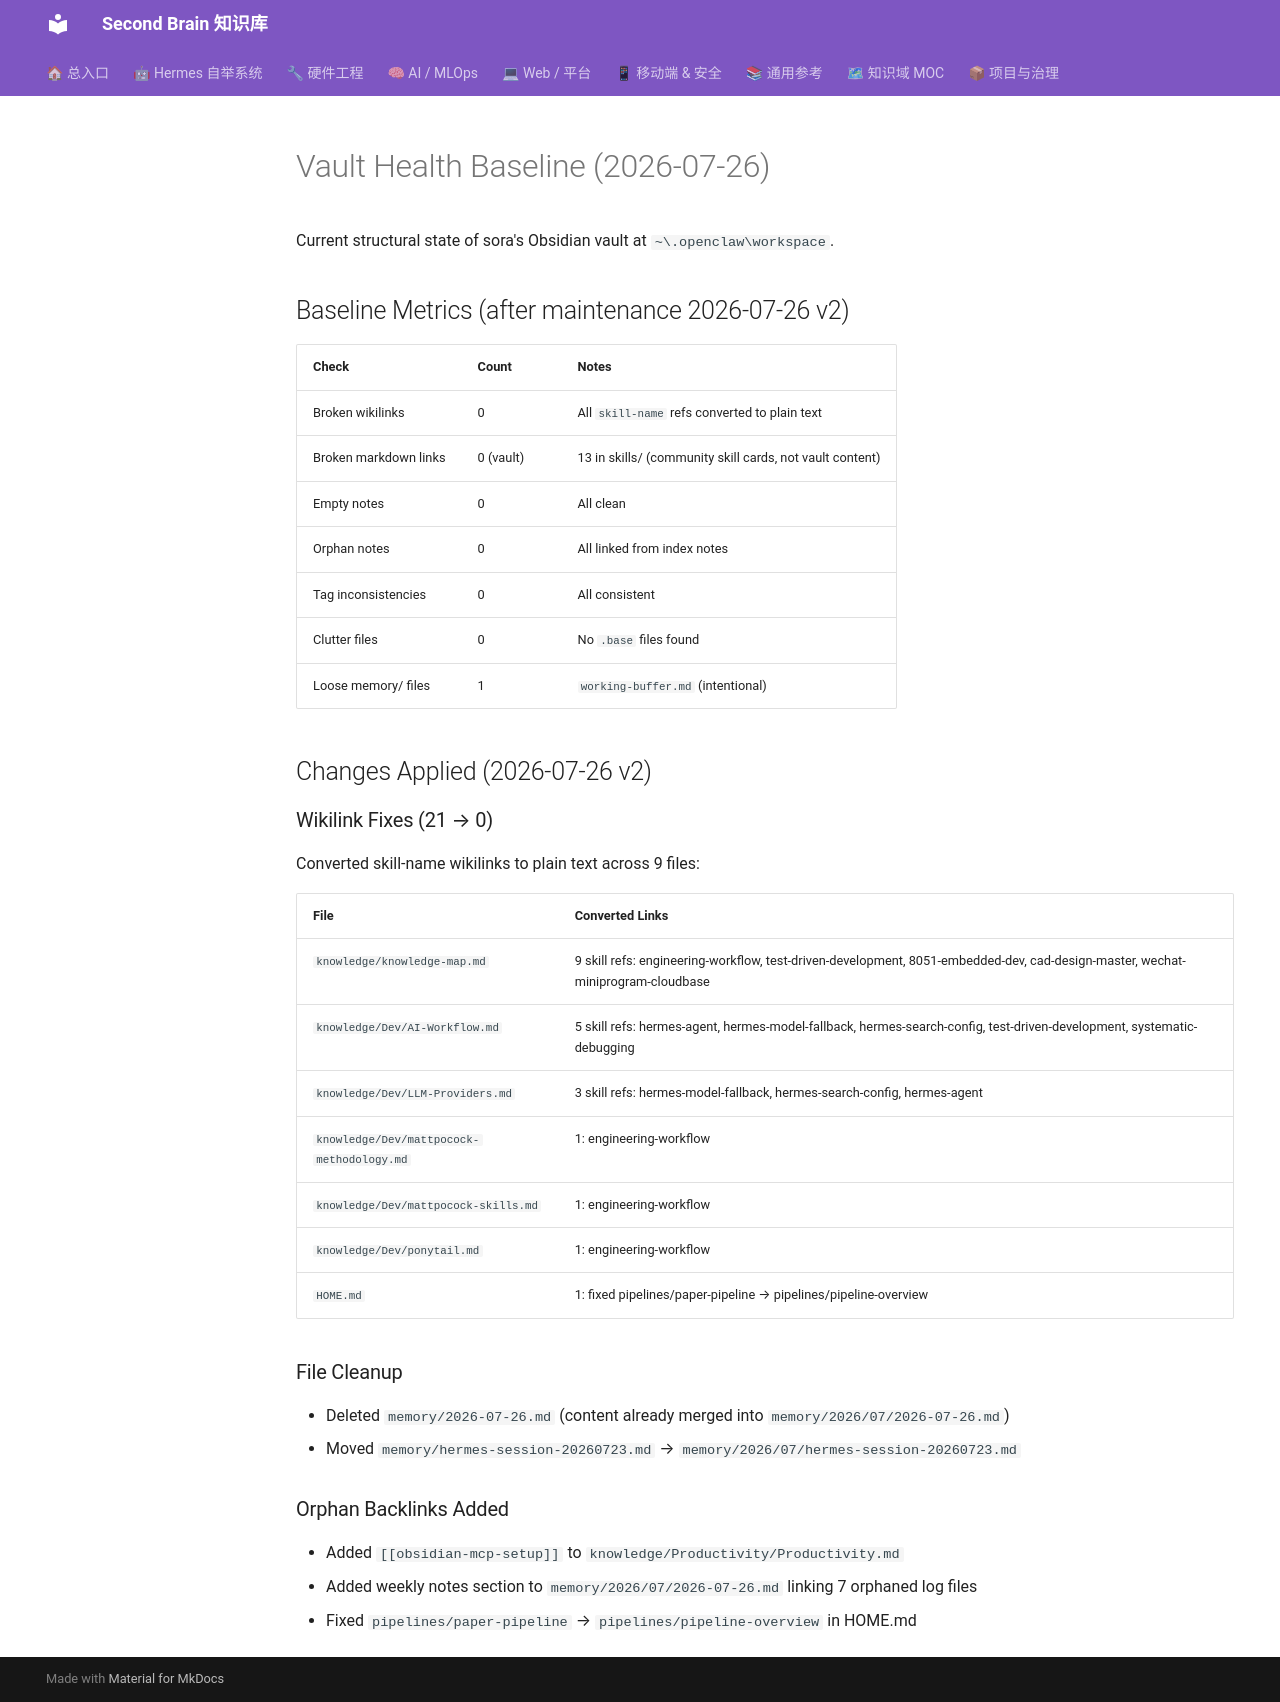

repository: mo9652962-ai/second-brain · page: kb/knowledge/Productivity/vault-health-baseline/index.html · generator: mkdocs

---
title: "Vault Health Baseline (2026-07-26)"
type: note
domain: Productivity
status: active
tags: [knowledge/productivity]
source: null
---
# Vault Health Baseline (2026-07-26)

Current structural state of sora's Obsidian vault
at `~\.openclaw\workspace`.

## Baseline Metrics (after maintenance 2026-07-26 v2)

| Check | Count | Notes |
|-------|-------|-------|
| Broken wikilinks | 0 | All ``skill-name`` refs converted to plain text |
| Broken markdown links | 0 (vault) | 13 in skills/ (community skill cards, not vault content) |
| Empty notes | 0 | All clean |
| Orphan notes | 0 | All linked from index notes |
| Tag inconsistencies | 0 | All consistent |
| Clutter files | 0 | No `.base` files found |
| Loose memory/ files | 1 | `working-buffer.md` (intentional) |

## Changes Applied (2026-07-26 v2)

### Wikilink Fixes (21 → 0)

Converted skill-name wikilinks to plain text across 9 files:

| File | Converted Links |
|------|----------------|
| `knowledge/knowledge-map.md` | 9 skill refs: engineering-workflow, test-driven-development, 8051-embedded-dev, cad-design-master, wechat-miniprogram-cloudbase |
| `knowledge/Dev/AI-Workflow.md` | 5 skill refs: hermes-agent, hermes-model-fallback, hermes-search-config, test-driven-development, systematic-debugging |
| `knowledge/Dev/LLM-Providers.md` | 3 skill refs: hermes-model-fallback, hermes-search-config, hermes-agent |
| `knowledge/Dev/mattpocock-methodology.md` | 1: engineering-workflow |
| `knowledge/Dev/mattpocock-skills.md` | 1: engineering-workflow |
| `knowledge/Dev/ponytail.md` | 1: engineering-workflow |
| `HOME.md` | 1: fixed pipelines/paper-pipeline → pipelines/pipeline-overview |

### File Cleanup
- Deleted `memory/2026-07-26.md` (content already merged into `memory/2026/07/2026-07-26.md`)
- Moved `memory/hermes-session-20260723.md` → `memory/2026/07/hermes-session-20260723.md`

### Orphan Backlinks Added
- Added `[[obsidian-mcp-setup]]` to `knowledge/Productivity/Productivity.md`
- Added weekly notes section to `memory/2026/07/2026-07-26.md` linking 7 orphaned log files
- Fixed `pipelines/paper-pipeline` → `pipelines/pipeline-overview` in HOME.md
